Run: headless pygame with SDL's dummy video driver; simulated clock (each Clock.tick advances the game by its frame time, no real sleeping); random seed 0; keys injected as events and as key.get_pressed() state; no mouse input.
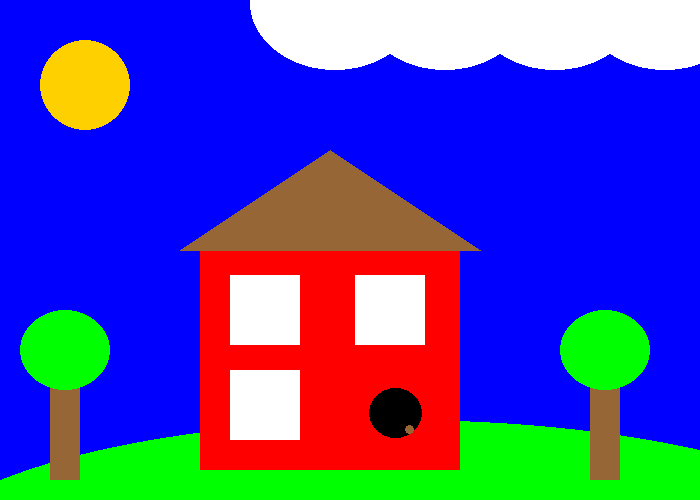
Frame 1 of 4 · flips 1–60 · no input
Frame 2 of 4 · flips 61–180 · tapped SPACE, RETURN · held RIGHT (→), D · screen unchanged from frame 1, image omitted
Frame 3 of 4 · flips 181–300 · held DOWN (↓), S · screen unchanged from frame 2, image omitted
Frame 4 of 4 · flips 301–420 · held LEFT (←), A, UP (↑), W · screen unchanged from frame 3, image omitted

The pygame program that drew these frames:

import pygame
 
# Initialize the game engine
pygame.init()
 
# Define some colors
BLACK = (0, 0, 0)
WHITE = (255, 255, 255)
BLUE = (0, 0, 255)
GREEN = (0, 255, 0)
RED = (255, 0, 0)
BROWN = (150, 102, 54)
YELLOW = (255, 208, 0)
 
PI = 3.141592653
 
# Set the height and width of the screen
size = (700, 500)
screen = pygame.display.set_mode(size)
 
pygame.display.set_caption("My first game")
 
# Loop until the user clicks the close button.
done = False
clock = pygame.time.Clock()
 
# Loop as long as done == False
while not done:
 
    for event in pygame.event.get(): # User did something
        if event.type == pygame.QUIT: # If user clicked close
            done = True #make done true so the loop is exited
 
    # Clear the screen and set the screen background
    screen.fill(WHITE)
    screen.fill(BLUE)

    pygame.draw.ellipse(screen, GREEN, [-100,420,1000,300],)#floor
    
    for y_offset in range(0, 1800, 540):
        pygame.draw.rect(screen, BROWN, [50+y_offset,380,30,100],) #tree trunks

    for y_offset in range(0, 1800, 540):
        pygame.draw.ellipse(screen, GREEN, [20+y_offset,310,90,80],) #tree bushes
    pygame.draw.rect(screen, RED, [200,250,260,220],) #house
    pygame.draw.polygon(screen, BROWN, [[330,150], [480,250], [180,250]],) #roof
    pygame.draw.ellipse(screen, YELLOW, [40,40,90,90],) #sun

    for y_offset in range(0,250,125):
        pygame.draw.rect(screen, WHITE, [230 + y_offset, 275, 70, 70],) #Top Windows
    pygame.draw.rect(screen, WHITE, [230, 370, 70, 70],) #Bottom window
    pygame.draw.rect(screen, BLACK, [420 , 469, -50, -60]) #door
    pygame.draw.ellipse(screen, BLACK, [369, 388, 53, 50],) #door top
    pygame.draw.ellipse(screen, BROWN, [405, 425, 9, 9],) #door nob

    for y_offset in range(0,440,110):
        pygame.draw.ellipse(screen, WHITE, [250 + y_offset, -65, 170, 135],) #clouds

    #Add rainbow and shading to cloud, annother overlap with darker colour
    pygame.display.flip()
    
    clock.tick(60)
 
pygame.quit()
